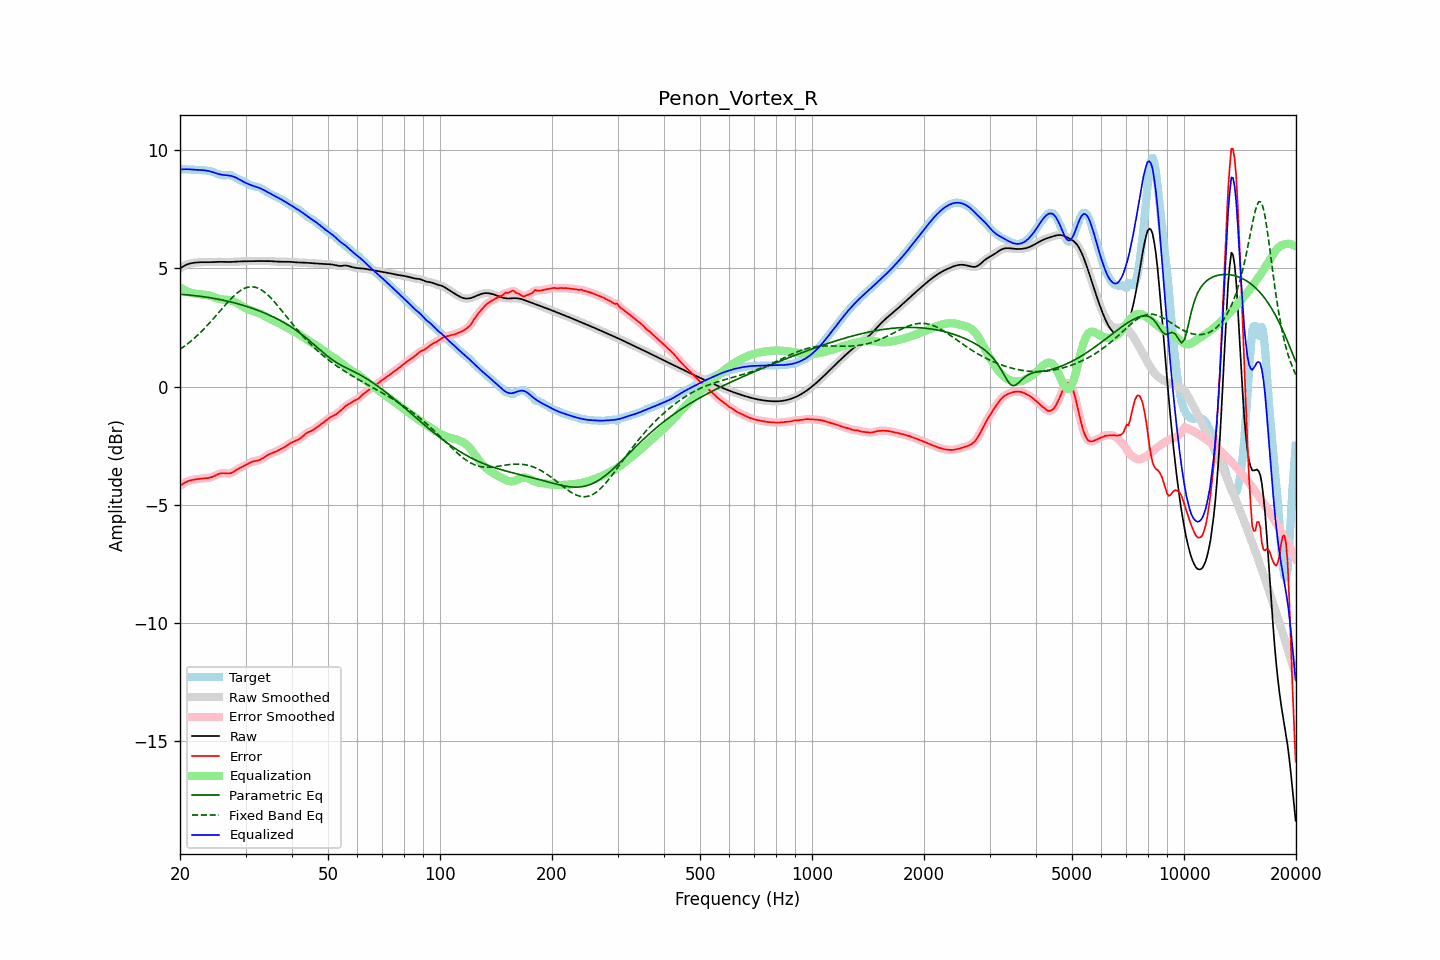

The table this chart was drawn from, first rows:
frequency, raw, error, smoothed, error_smoothed, equalization, parametric_eq, fixed_band_eq, equalized_raw, equalized_smoothed, target
20.00, 5.00, -4.20, 5.00, -4.20, 4.20, 3.91, 1.57, 9.20, 9.20, 9.20
20.20, 5.05, -4.16, 5.05, -4.16, 4.15, 3.90, 1.62, 9.20, 9.20, 9.20
20.40, 5.09, -4.12, 5.09, -4.11, 4.11, 3.90, 1.67, 9.20, 9.20, 9.20
20.61, 5.13, -4.07, 5.12, -4.08, 4.08, 3.89, 1.72, 9.20, 9.20, 9.20
20.81, 5.16, -4.04, 5.16, -4.04, 4.05, 3.88, 1.77, 9.20, 9.20, 9.20
21.02, 5.18, -4.01, 5.19, -4.01, 4.02, 3.88, 1.82, 9.20, 9.20, 9.19
21.23, 5.21, -3.98, 5.21, -3.99, 3.99, 3.87, 1.88, 9.20, 9.20, 9.19
21.44, 5.22, -3.97, 5.22, -3.97, 3.97, 3.87, 1.94, 9.19, 9.19, 9.19
21.66, 5.23, -3.95, 5.23, -3.95, 3.95, 3.86, 1.99, 9.19, 9.19, 9.19
21.87, 5.24, -3.94, 5.24, -3.94, 3.94, 3.85, 2.05, 9.18, 9.18, 9.19
22.09, 5.25, -3.93, 5.25, -3.93, 3.93, 3.84, 2.11, 9.18, 9.18, 9.18
22.31, 5.26, -3.92, 5.26, -3.92, 3.92, 3.83, 2.18, 9.18, 9.18, 9.18
22.54, 5.26, -3.91, 5.26, -3.91, 3.91, 3.83, 2.24, 9.17, 9.17, 9.17
22.76, 5.26, -3.90, 5.26, -3.90, 3.91, 3.82, 2.31, 9.17, 9.17, 9.17
22.99, 5.27, -3.90, 5.27, -3.90, 3.90, 3.81, 2.38, 9.17, 9.17, 9.16
23.22, 5.27, -3.89, 5.27, -3.89, 3.89, 3.80, 2.45, 9.16, 9.16, 9.16
23.45, 5.27, -3.88, 5.27, -3.88, 3.88, 3.79, 2.52, 9.15, 9.15, 9.15
23.69, 5.26, -3.88, 5.26, -3.88, 3.87, 3.78, 2.59, 9.14, 9.14, 9.14
23.92, 5.26, -3.87, 5.26, -3.87, 3.86, 3.77, 2.66, 9.12, 9.12, 9.13
24.16, 5.27, -3.85, 5.27, -3.85, 3.84, 3.76, 2.74, 9.11, 9.11, 9.12
24.40, 5.27, -3.83, 5.27, -3.83, 3.82, 3.74, 2.82, 9.09, 9.09, 9.10
24.65, 5.27, -3.80, 5.27, -3.80, 3.79, 3.73, 2.89, 9.07, 9.07, 9.08
24.89, 5.28, -3.77, 5.28, -3.77, 3.77, 3.72, 2.97, 9.04, 9.04, 9.05
25.14, 5.28, -3.74, 5.28, -3.74, 3.74, 3.71, 3.05, 9.02, 9.02, 9.02
25.39, 5.28, -3.70, 5.28, -3.71, 3.72, 3.69, 3.13, 9.00, 9.00, 8.99
25.65, 5.28, -3.68, 5.28, -3.68, 3.70, 3.68, 3.21, 8.98, 8.98, 8.97
25.91, 5.28, -3.67, 5.28, -3.67, 3.69, 3.67, 3.29, 8.97, 8.97, 8.95
26.16, 5.28, -3.67, 5.28, -3.67, 3.68, 3.65, 3.36, 8.96, 8.96, 8.95
26.43, 5.27, -3.67, 5.27, -3.67, 3.68, 3.64, 3.44, 8.95, 8.95, 8.95
26.69, 5.27, -3.68, 5.27, -3.68, 3.68, 3.62, 3.52, 8.95, 8.95, 8.95
26.96, 5.27, -3.68, 5.27, -3.68, 3.67, 3.61, 3.59, 8.94, 8.94, 8.96
27.23, 5.27, -3.68, 5.27, -3.67, 3.66, 3.59, 3.67, 8.93, 8.93, 8.95
27.50, 5.28, -3.66, 5.28, -3.65, 3.64, 3.57, 3.74, 8.92, 8.92, 8.93
27.77, 5.28, -3.62, 5.28, -3.62, 3.61, 3.56, 3.80, 8.90, 8.90, 8.91
28.05, 5.29, -3.58, 5.29, -3.58, 3.58, 3.54, 3.87, 8.87, 8.87, 8.87
28.33, 5.29, -3.54, 5.29, -3.54, 3.55, 3.52, 3.93, 8.84, 8.84, 8.83
28.62, 5.30, -3.50, 5.30, -3.50, 3.51, 3.50, 3.98, 8.80, 8.80, 8.79
28.90, 5.30, -3.46, 5.30, -3.46, 3.47, 3.48, 4.03, 8.77, 8.77, 8.76
29.19, 5.30, -3.42, 5.30, -3.42, 3.43, 3.46, 4.08, 8.73, 8.73, 8.72
29.48, 5.30, -3.39, 5.30, -3.39, 3.39, 3.44, 4.12, 8.69, 8.69, 8.69
29.78, 5.30, -3.36, 5.30, -3.36, 3.35, 3.42, 4.16, 8.65, 8.65, 8.66
30.08, 5.31, -3.32, 5.31, -3.32, 3.31, 3.40, 4.18, 8.62, 8.62, 8.63
30.38, 5.31, -3.28, 5.31, -3.28, 3.28, 3.38, 4.20, 8.59, 8.59, 8.59
30.68, 5.31, -3.24, 5.31, -3.24, 3.25, 3.36, 4.22, 8.56, 8.56, 8.55
30.99, 5.31, -3.21, 5.31, -3.21, 3.22, 3.34, 4.22, 8.54, 8.54, 8.52
31.30, 5.31, -3.19, 5.31, -3.19, 3.20, 3.31, 4.22, 8.51, 8.51, 8.50
31.61, 5.31, -3.17, 5.31, -3.17, 3.18, 3.29, 4.22, 8.49, 8.49, 8.48
31.93, 5.31, -3.15, 5.31, -3.15, 3.15, 3.26, 4.20, 8.47, 8.47, 8.47
32.24, 5.31, -3.14, 5.31, -3.14, 3.13, 3.24, 4.18, 8.45, 8.45, 8.45
32.57, 5.31, -3.12, 5.31, -3.12, 3.11, 3.21, 4.15, 8.42, 8.42, 8.43
32.89, 5.31, -3.09, 5.31, -3.09, 3.08, 3.19, 4.12, 8.39, 8.39, 8.41
33.22, 5.31, -3.06, 5.31, -3.06, 3.05, 3.16, 4.07, 8.36, 8.36, 8.37
33.55, 5.31, -3.02, 5.31, -3.01, 3.01, 3.13, 4.03, 8.33, 8.33, 8.33
33.89, 5.31, -2.97, 5.31, -2.97, 2.97, 3.10, 3.97, 8.29, 8.29, 8.28
34.23, 5.31, -2.93, 5.31, -2.93, 2.94, 3.07, 3.92, 8.25, 8.25, 8.24
34.57, 5.31, -2.89, 5.31, -2.89, 2.90, 3.04, 3.85, 8.21, 8.21, 8.20
34.92, 5.31, -2.85, 5.31, -2.85, 2.86, 3.01, 3.79, 8.17, 8.17, 8.16
35.27, 5.31, -2.83, 5.31, -2.83, 2.83, 2.98, 3.71, 8.14, 8.14, 8.13
35.62, 5.30, -2.80, 5.30, -2.80, 2.80, 2.95, 3.64, 8.10, 8.10, 8.10
35.97, 5.29, -2.77, 5.30, -2.77, 2.77, 2.91, 3.56, 8.06, 8.06, 8.07
... 635 more rows
